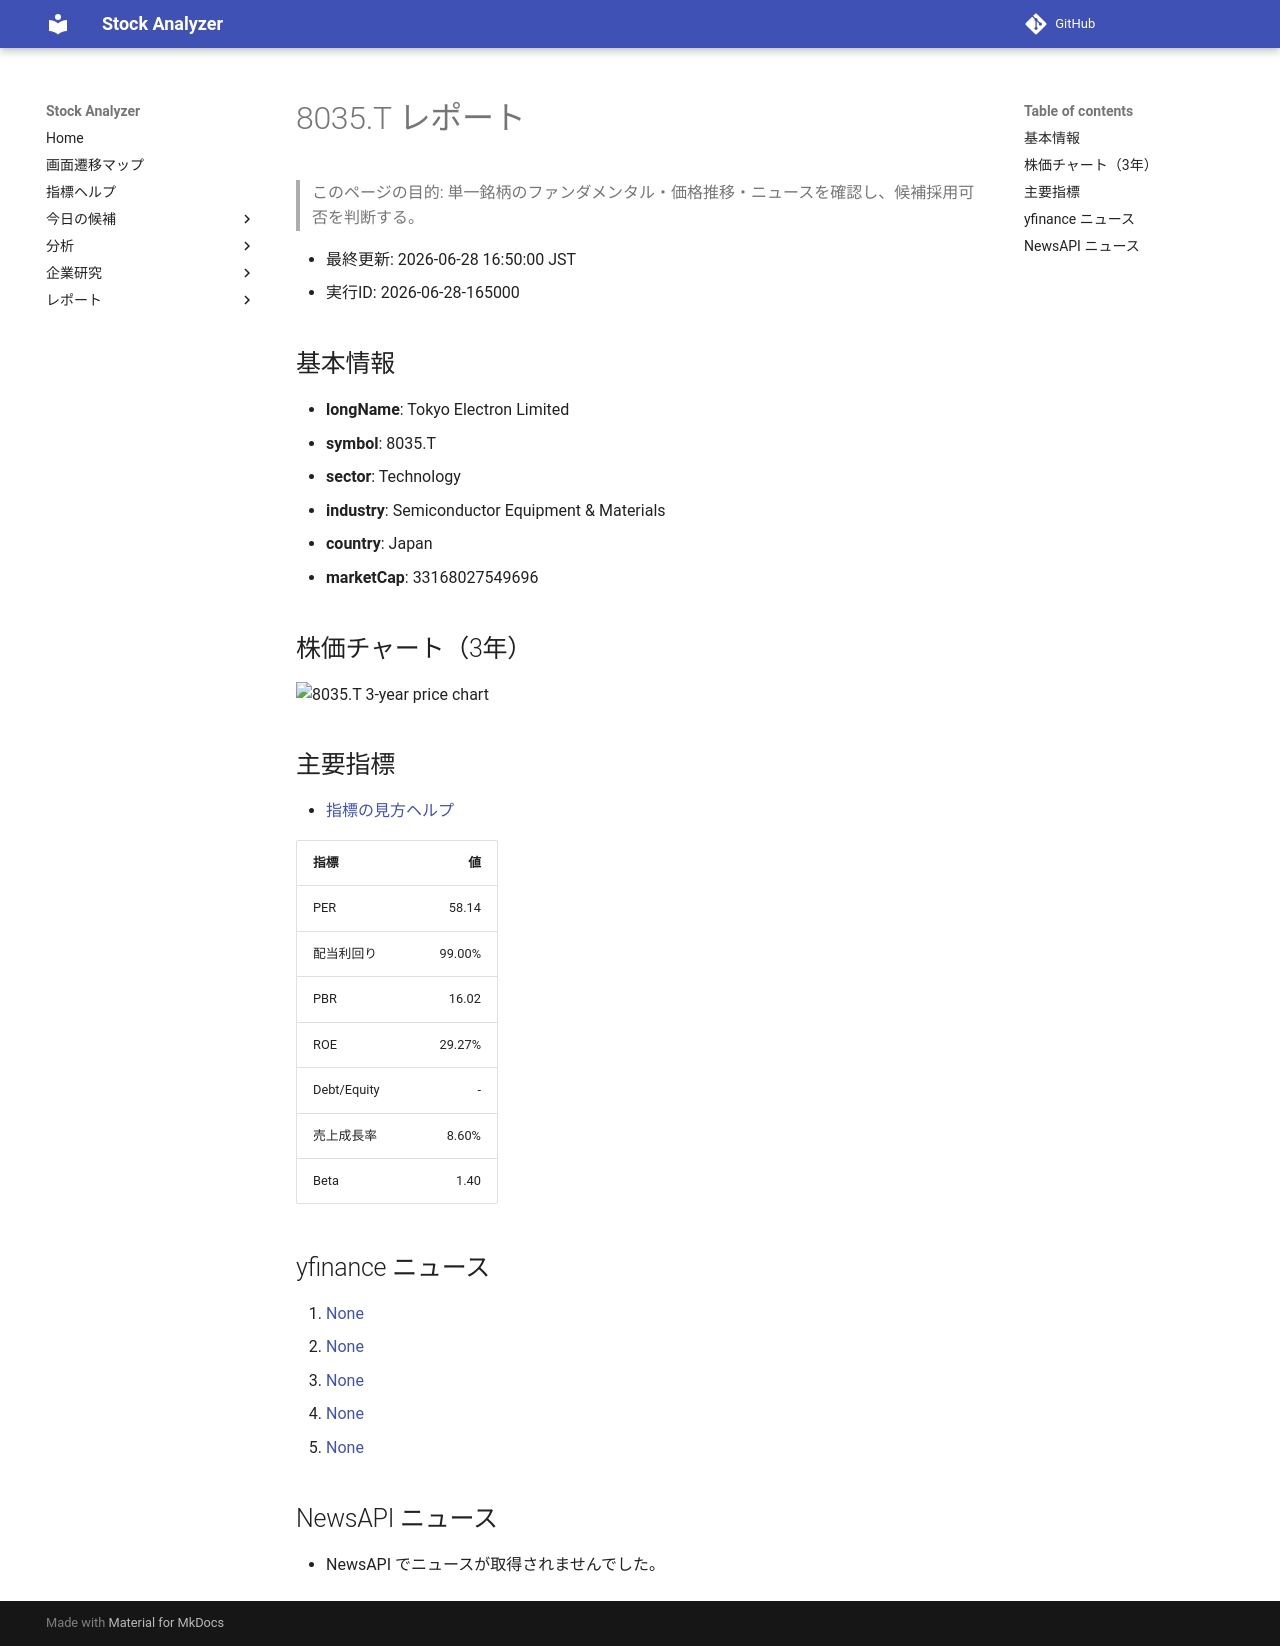

repository: Yumi-note/Making-APP · page: reports/2026-06-28/165000/8035_T/index.html · generator: mkdocs

# 8035.T レポート

> このページの目的: 単一銘柄のファンダメンタル・価格推移・ニュースを確認し、候補採用可否を判断する。

- 最終更新: 2026-06-28 16:50:00 JST
- 実行ID: 2026-06-28-165000

## 基本情報

- **longName**: Tokyo Electron Limited
- **symbol**: 8035.T
- **sector**: Technology
- **industry**: Semiconductor Equipment & Materials
- **country**: Japan
- **marketCap**: 33168027549696

## 株価チャート（3年）

![8035.T 3-year price chart](8035_T_3y.png)

## 主要指標

- [指標の見方ヘルプ](../../../../indicators.md)

| 指標 | 値 |
|---|---:|
| PER | 58.14 |
| 配当利回り | 99.00% |
| PBR | 16.02 |
| ROE | 29.27% |
| Debt/Equity | - |
| 売上成長率 | 8.60% |
| Beta | 1.40 |

## yfinance ニュース

1. [None](None)
2. [None](None)
3. [None](None)
4. [None](None)
5. [None](None)

## NewsAPI ニュース

- NewsAPI でニュースが取得されませんでした。
